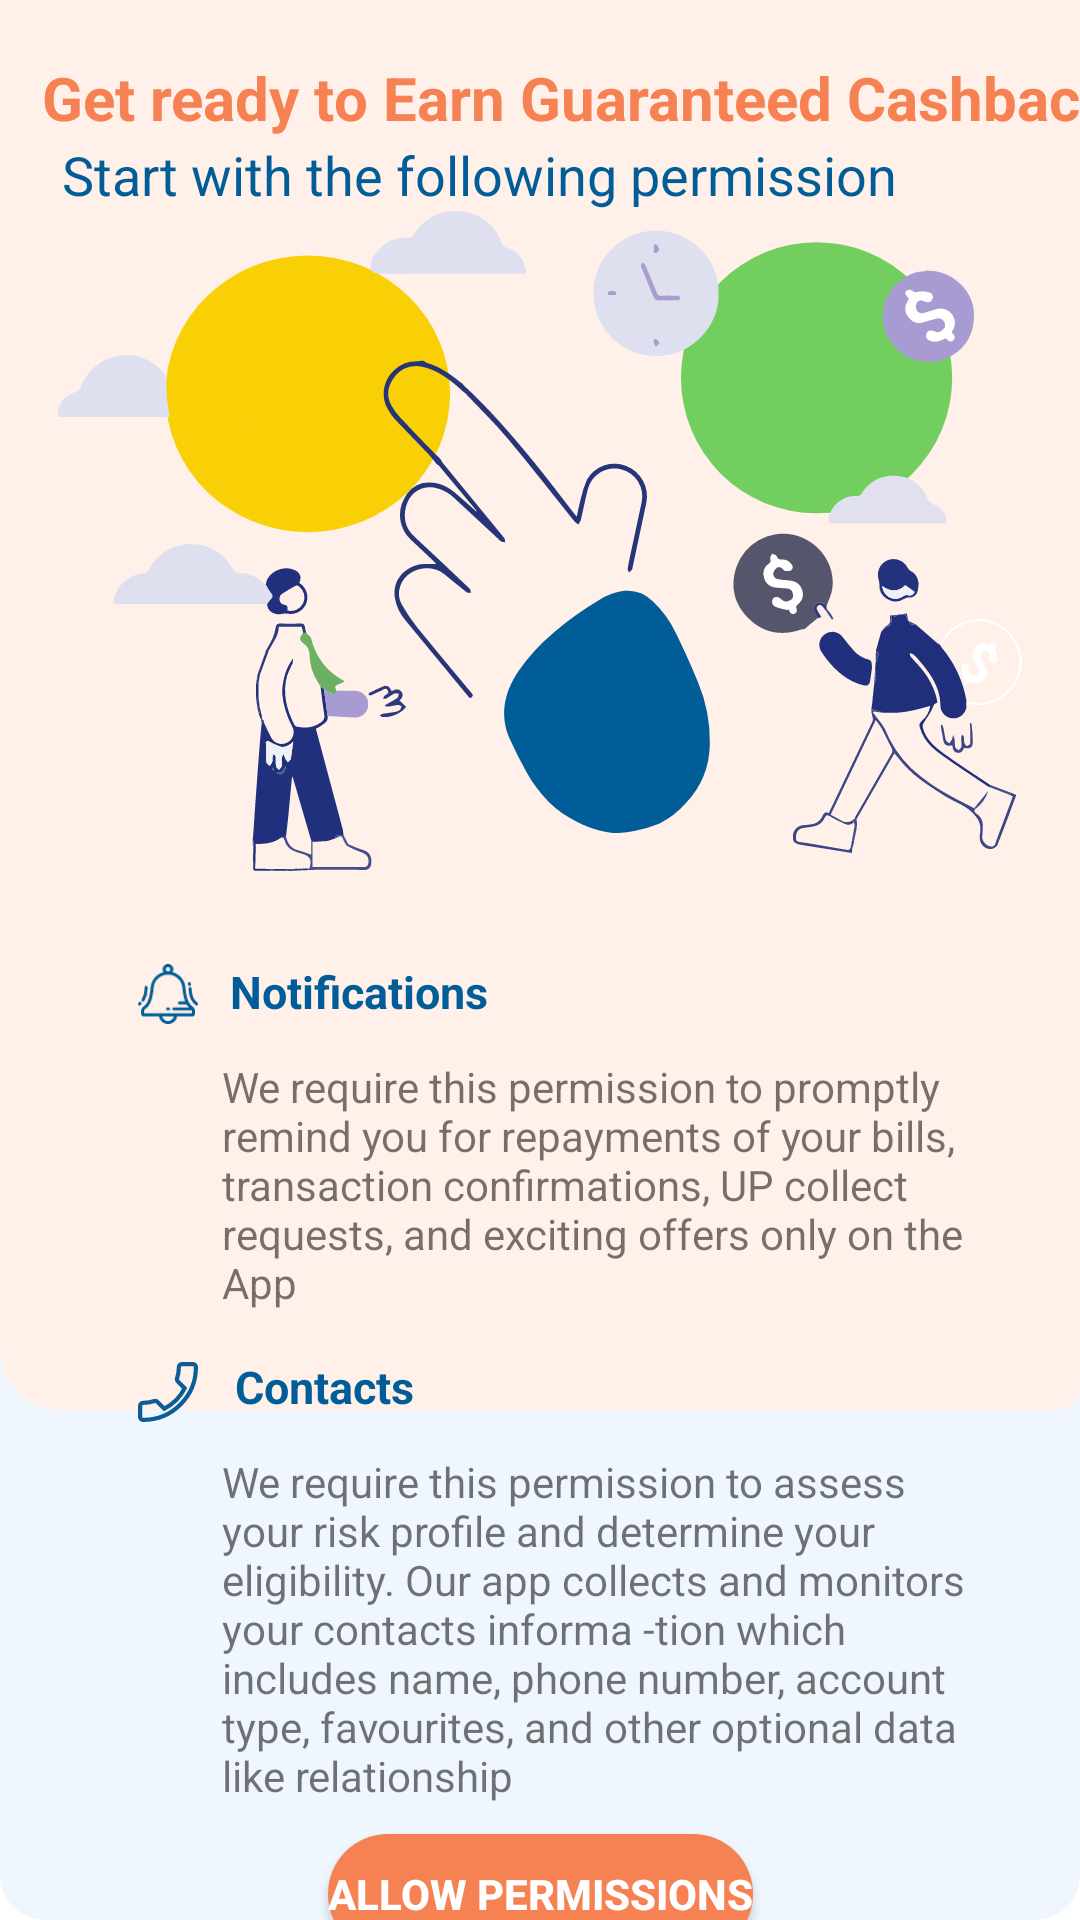

This screen was rendered from an Android layout file. Write that file and the resources it references.
<!-- AndroidManifest.xml: application theme Theme.XpayBack -->
<!-- res/layout/fragment_sign_up2.xml -->
<?xml version="1.0" encoding="utf-8"?>
<androidx.constraintlayout.widget.ConstraintLayout xmlns:android="http://schemas.android.com/apk/res/android"
    xmlns:app="http://schemas.android.com/apk/res-auto"
    xmlns:tools="http://schemas.android.com/tools"
    android:layout_width="match_parent"
    android:layout_height="match_parent"
    android:background="@drawable/edit_style"
    tools:context=".ui.signUp.SignUpFragment2">

    <ImageView
        android:id="@+id/imageView3"
        android:layout_width="match_parent"
        android:layout_height="match_parent"
        android:layout_marginBottom="170dp"
        android:src="@drawable/background"
        app:layout_constraintBottom_toBottomOf="parent"
        app:layout_constraintEnd_toEndOf="parent"
        app:layout_constraintHorizontal_bias="0.0"
        app:layout_constraintStart_toStartOf="parent"
        app:layout_constraintTop_toTopOf="parent"
        app:layout_constraintVertical_bias="0.0"
        tools:ignore="ContentDescription" />

    <TextView
        android:id="@+id/textView1"
        android:layout_width="wrap_content"
        android:layout_height="wrap_content"
        android:layout_marginStart="15dp"
        android:layout_marginTop="19dp"
        android:text="@string/get_ready_to_earn_guaranteed_cashback"
        android:textColor="@color/darkorange"
        android:textSize="20sp"
        android:textStyle="bold"
        app:layout_constraintEnd_toEndOf="parent"
        app:layout_constraintHorizontal_bias="0.087"
        app:layout_constraintStart_toStartOf="parent"
        app:layout_constraintTop_toTopOf="parent" />

    <TextView
        android:id="@+id/textView2"
        android:layout_width="wrap_content"
        android:layout_height="wrap_content"
        android:layout_marginStart="15dp"
        android:layout_marginTop="46dp"
        android:text="@string/start_with_the_following_permission"
        android:textColor="@color/lightBlue"
        android:textSize="18sp"
        app:layout_constraintEnd_toEndOf="parent"
        app:layout_constraintHorizontal_bias="0.087"
        app:layout_constraintStart_toStartOf="parent"
        app:layout_constraintTop_toTopOf="parent" />

    <ImageView
        android:id="@+id/imageView"
        android:layout_width="match_parent"
        android:layout_height="220dp"
        android:src="@drawable/ic_vhuxul_tif"
        app:layout_constraintEnd_toEndOf="parent"
        app:layout_constraintStart_toStartOf="parent"
        app:layout_constraintTop_toBottomOf="@+id/textView2"
        tools:ignore="ContentDescription" />


    <androidx.constraintlayout.widget.ConstraintLayout
        android:id="@+id/constraintLayout2"
        android:layout_width="match_parent"
        android:layout_height="wrap_content"
        android:layout_marginStart="20dp"
        android:layout_marginEnd="20dp"
        android:background="@drawable/login_background"
        android:padding="10dp"
        app:layout_constraintEnd_toEndOf="parent"
        app:layout_constraintStart_toStartOf="parent"
        app:layout_constraintTop_toBottomOf="@+id/imageView">

        <ImageView
            android:id="@+id/imageView4"
            android:layout_width="20dp"
            android:layout_height="30dp"
            android:layout_marginStart="16dp"
            android:layout_marginTop="16dp"
            android:src="@drawable/ic_bell"
            app:layout_constraintStart_toStartOf="parent"
            app:layout_constraintTop_toTopOf="parent" />

        <TextView
            android:id="@+id/textView7"
            android:layout_width="wrap_content"
            android:layout_height="wrap_content"
            android:layout_marginTop="20dp"
            android:text="@string/notifications"
            android:textColor="@color/lightBlue"
            android:textSize="15sp"
            android:textStyle="bold"
            app:layout_constraintEnd_toEndOf="parent"
            app:layout_constraintHorizontal_bias="0.06"
            app:layout_constraintStart_toEndOf="@+id/imageView4"
            app:layout_constraintTop_toTopOf="parent" />

        <TextView
            android:id="@+id/textView8"
            android:layout_width="match_parent"
            android:layout_height="wrap_content"
            android:layout_marginStart="44dp"
            android:layout_marginTop="12dp"
            android:text="@string/note_notification"
            app:layout_constraintEnd_toEndOf="parent"
            app:layout_constraintStart_toEndOf="@+id/imageView4"
            app:layout_constraintTop_toBottomOf="@+id/textView7" />

        <ImageView
            android:id="@+id/imageView5"
            android:layout_width="20dp"
            android:layout_height="30dp"
            android:layout_marginTop="12dp"
            android:src="@drawable/ic_contacts"
            app:layout_constraintStart_toStartOf="@+id/imageView4"
            app:layout_constraintTop_toBottomOf="@+id/textView8" />

        <TextView
            android:id="@+id/textView9"
            android:layout_width="wrap_content"
            android:layout_height="wrap_content"
            android:layout_marginTop="15dp"
            android:text="@string/contact"
            android:textColor="@color/lightBlue"
            android:textSize="15sp"
            android:textStyle="bold"
            app:layout_constraintEnd_toEndOf="parent"
            app:layout_constraintHorizontal_bias="0.06"
            app:layout_constraintStart_toEndOf="@+id/imageView5"
            app:layout_constraintTop_toBottomOf="@+id/textView8" />

        <TextView
            android:id="@+id/textView10"
            android:layout_width="match_parent"
            android:layout_height="wrap_content"
            android:layout_marginStart="44dp"
            android:layout_marginTop="12dp"
            android:text="@string/note_contacts"
            app:layout_constraintEnd_toEndOf="parent"
            app:layout_constraintStart_toEndOf="@+id/imageView4"
            app:layout_constraintTop_toBottomOf="@+id/textView9" />


    </androidx.constraintlayout.widget.ConstraintLayout>

    <Button
        android:id="@+id/btnSubmit"
        android:layout_width="wrap_content"
        android:layout_height="40dp"
        android:background="@drawable/btn_style"
        android:text="@string/allow_permissions"
        android:textColor="@color/white"
        android:textSize="14sp"
        android:layout_marginTop="10dp"
        android:textStyle="bold"
        app:layout_constraintBottom_toBottomOf="parent"
        app:layout_constraintEnd_toEndOf="parent"
        app:layout_constraintStart_toStartOf="parent"
        app:layout_constraintTop_toBottomOf="@+id/constraintLayout2"
        app:layout_constraintVertical_bias="0.476" />

</androidx.constraintlayout.widget.ConstraintLayout>
<!-- resources referenced by this layout -->
<resources>
  <color name="darkorange">#F68152</color>
  <color name="lightBlue">#005D98</color>
  <color name="white">#FFFFFFFF</color>
  <!-- drawable background (drawable) -->
  <?xml version="1.0" encoding="utf-8"?>
  <selector xmlns:android="http://schemas.android.com/apk/res/android">
  
      <item>
          <shape android:shape="rectangle">
              <solid android:color="@color/orange" />
              <corners android:bottomLeftRadius="20dp" android:bottomRightRadius="8dp"/>
          </shape>
  
      </item>
  
  </selector>
  <!-- drawable btn_style (drawable) -->
  <?xml version="1.0" encoding="utf-8"?>
  <shape xmlns:android="http://schemas.android.com/apk/res/android" android:shape="rectangle">
  <solid android:color="@color/darkorange"/>
      <corners android:radius="20dp"/>
  </shape>
  <!-- drawable edit_style (drawable) -->
  <?xml version="1.0" encoding="utf-8"?>
  <shape xmlns:android="http://schemas.android.com/apk/res/android" android:shape="rectangle">
  
      <solid android:color="@color/edit"/>
      <corners android:radius="15dp"/>
  
  </shape>
  <!-- drawable ic_bell: vector/xml drawable (drawable, 2251 chars, omitted) -->
  <!-- drawable ic_contacts (drawable) -->
  <vector xmlns:android="http://schemas.android.com/apk/res/android"
      android:width="11.504dp"
      android:height="11.504dp"
      android:viewportWidth="11.504"
      android:viewportHeight="11.504">
    <path
        android:pathData="M0.995,7.833a6.77,6.77 0,0 0,2.123 -0.339,0.6 0.6,0 0,1 0.6,0.146l1.308,1.311A8.955,8.955 0,0 0,8.949 5.035L7.64,3.721a0.6,0.6 0,0 1,-0.146 -0.6A6.77,6.77 0,0 0,7.834 0.995,0.593 0.593,0 0,1 8.428,0.4h2.081a0.594,0.594 0,0 1,0.595 0.595A10.108,10.108 0,0 1,0.995 11.1a0.593,0.593 0,0 1,-0.595 -0.595L0.4,8.428A0.593,0.593 0,0 1,0.995 7.833Z"
        android:strokeWidth="0.8"
        android:fillColor="#00000000"
        android:strokeColor="#0b5d98"/>
  </vector>
  <!-- drawable ic_vhuxul_tif: vector/xml drawable (drawable, 33948 chars, omitted) -->
  <string name="allow_permissions">Allow Permissions</string>
  <string name="contact">Contacts</string>
  <string name="get_ready_to_earn_guaranteed_cashback">Get ready to Earn Guaranteed Cashback</string>
  <string name="note_contacts">We require this permission to assess your risk profile and determine your eligibility. Our app collects and monitors your contacts informa -tion which includes name, phone number, account type, favourites, and other optional data like relationship</string>
  <string name="note_notification">We require this permission to promptly remind you for repayments of your bills, transaction confirmations, UP collect requests, and exciting offers only on the App</string>
  <string name="notifications">Notifications</string>
  <string name="start_with_the_following_permission">Start with the following permission</string>
  <style name="Theme.XpayBack" parent="Theme.MaterialComponents.Light.NoActionBar">
  
          <item name="android:forceDarkAllowed" tools:targetApi="q">false</item>
  
          <item name="android:windowNoTitle">true</item>
  
  
          
          <item name="colorPrimary">@color/darkorange</item>
          <item name="colorPrimaryVariant">@color/white</item>
          <item name="colorOnPrimary">@color/black</item>
          
          <item name="colorSecondary">@color/darkorange</item>
          <item name="colorSecondaryVariant">@color/white</item>
          <item name="colorOnSecondary">@color/black</item>
          
          <item name="android:statusBarColor">@color/white</item>
          
      </style>
  <color name="orange">#FFF0E9</color>
  <color name="edit">#EFF6FD</color>
  <color name="black">#FF000000</color>
</resources>
